Run: headless pygame with SDL's dummy video driver; simulated clock (each Clock.tick advances the game by its frame time, no real sleeping); random seed 0; keys injected as events and as key.get_pressed() state; no mouse input.
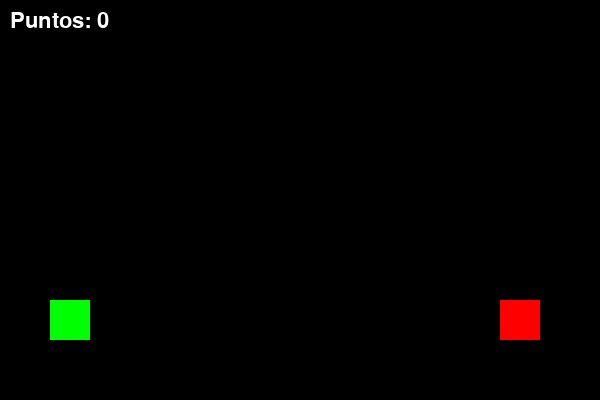
Frame 1 of 4 · flips 1–60 · no input
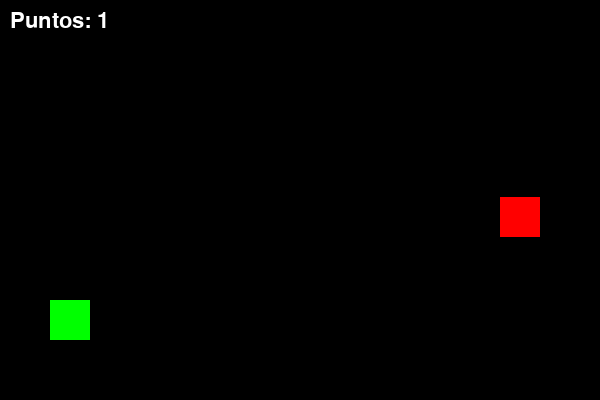
Frame 2 of 4 · flips 61–180 · tapped SPACE, RETURN · held RIGHT (→), D
Frame 3 of 4 · flips 181–300 · held DOWN (↓), S · screen unchanged from frame 2, image omitted
Frame 4 of 4 · flips 301–420 · held LEFT (←), A, UP (↑), W · screen unchanged from frame 3, image omitted

The pygame program that drew these frames:

import pygame, random
pygame.init()

pantalla = pygame.display.set_mode((600, 400))
pygame.display.set_caption("Práctica 4 - Colisiones")

jugador = pygame.Rect(50, 300, 40, 40)
balas = []
enemigos = [pygame.Rect(500, 300, 40, 40)]

puntos = 0
fuente = pygame.font.SysFont(None, 32)

clock = pygame.time.Clock()
running = True


while running:
    clock.tick(30)
    
    for event in pygame.event.get():
        if event.type == pygame.QUIT:
            running = False
            
        if event.type == pygame.KEYDOWN and event.key == pygame.K_SPACE:
            balas.append(pygame.Rect(jugador.x + 40, jugador.y + 15, 10, 5))

    for b in balas:
        b.x += 10
        
    balas = [b for b in balas if b.x < 600]

    for b in balas[:]:
        for e in enemigos[:]:
            
            if b.colliderect(e):
                balas.remove(b)
                enemigos.remove(e)

                puntos += 1

                enemigos.append(pygame.Rect(
                    500,
                    random.randint(0, 360),
                    40,
                    40
                ))

    pantalla.fill((0, 0, 0))
    
    pygame.draw.rect(pantalla, (0, 255, 0), jugador)
    
    for b in balas:
        pygame.draw.rect(pantalla, (255, 255, 0), b)
        
    for e in enemigos:
        pygame.draw.rect(pantalla, (255, 0, 0), e)

    texto = fuente.render(f"Puntos: {puntos}", True, (255, 255, 255))
    pantalla.blit(texto, (10, 10))
    
    pygame.display.update()

pygame.quit()
